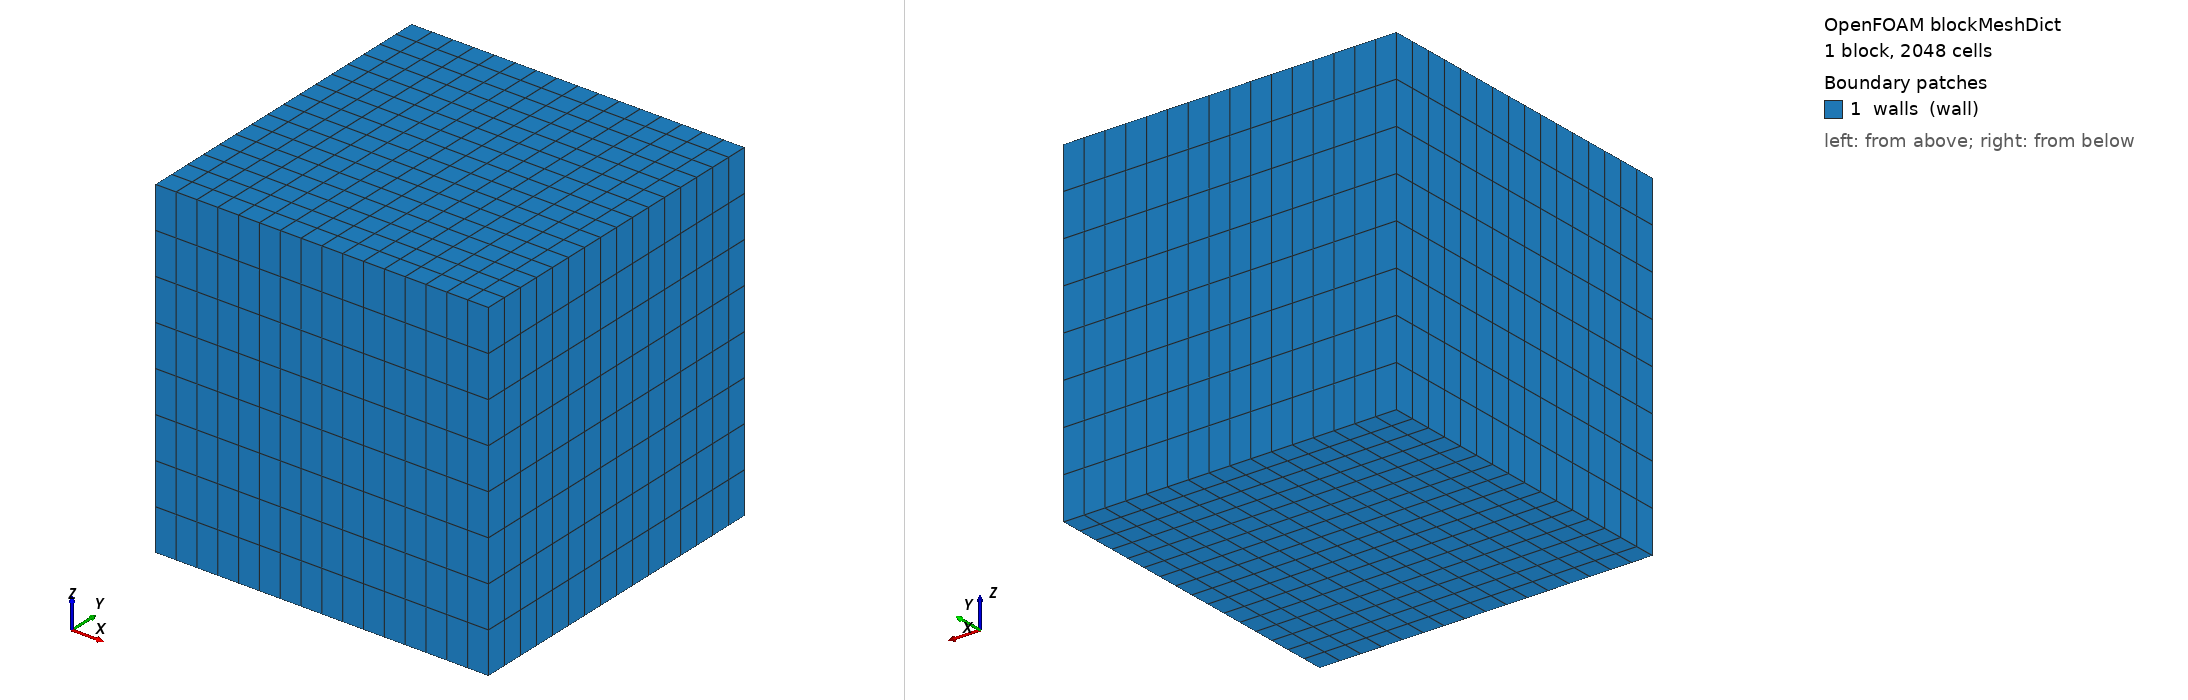

OpenFOAM case: the mesh blockMesh builds from blockMeshDict, 1 block(s), 2048 cells. Boundary patches (legend numbers): 1 walls (wall). Left view from above one corner, right view from below the opposite corner. Boundary conditions: 0 field file(s) under 0/; 0 of 1 drawn patches have an entry in a shipped field file.

=== system/blockMeshDict ===
FoamFile
{
    version 2.0;
    format ascii;
    class dictionary;
    object blockMeshDict;
}
scale 1;
vertices
(
    (0 0 0) (1 0 0) (1 1 0) (0 1 0)
    (0 0 1) (1 0 1) (1 1 1) (0 1 1)
);
blocks (hex (0 1 2 3 4 5 6 7) (16 16 8) simpleGrading (1 1 1));
edges ();
boundary
(
    walls
    {
        type wall;
        faces
        (
            (0 4 7 3) (1 2 6 5)
            (0 1 5 4) (3 7 6 2)
            (0 3 2 1) (4 5 6 7)
        );
    }
);
mergePatchPairs ();


=== system/controlDict ===
FoamFile
{
    version 2.0;
    format ascii;
    class dictionary;
    object controlDict;
}
application testMembraneAmgX;
startFrom startTime;
startTime 0;
stopAt endTime;
endTime 1;
deltaT 1;
writeControl timeStep;
writeInterval 1;
